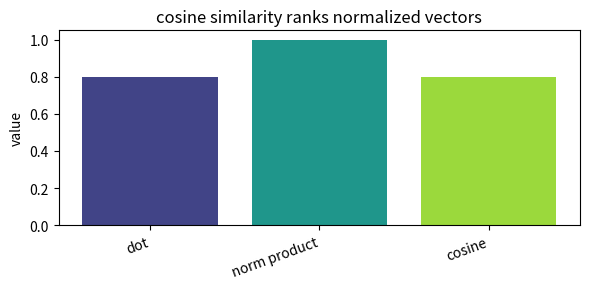
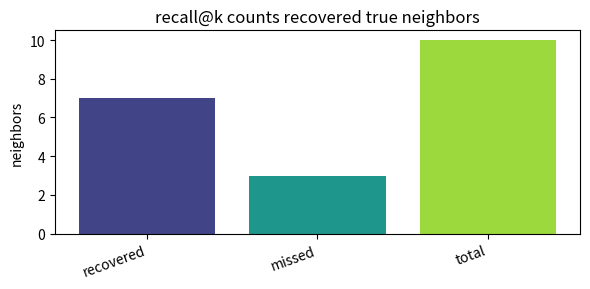
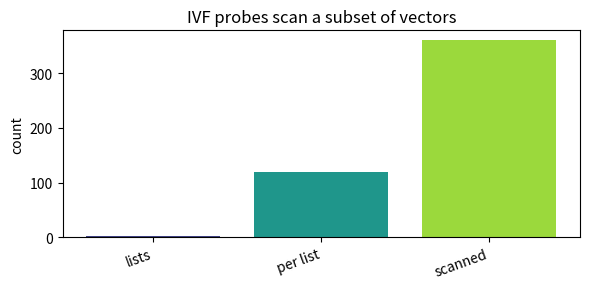
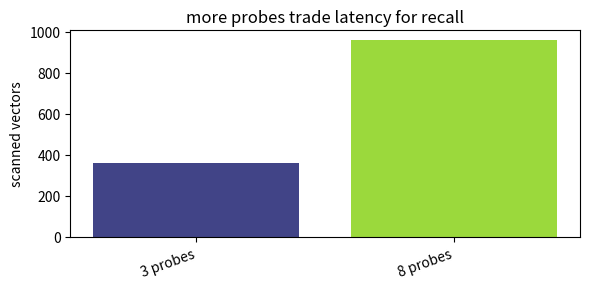
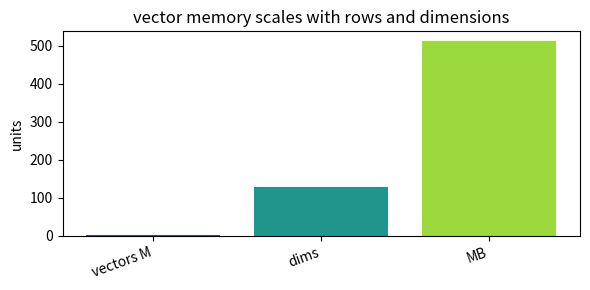

Recreate these plots in Python, in order.
import numpy as np, matplotlib.pyplot as plt, math, itertools
np.random.seed(0)
def bar_values(labels, values, title, ylabel='value'):
    x=np.arange(len(labels)); plt.figure(figsize=(6,3)); plt.bar(x, values, color=plt.cm.viridis(np.linspace(0.2,0.85,len(labels))))
    plt.xticks(x, labels, rotation=20, ha='right'); plt.ylabel(ylabel); plt.title(title); plt.tight_layout()
def line_values(x, y, title, xlabel='x', ylabel='value'):
    plt.figure(figsize=(6,3)); plt.plot(x, y, '-o', ms=4); plt.xlabel(xlabel); plt.ylabel(ylabel); plt.title(title); plt.tight_layout()
print('setup ok')

# 1) cosine similarity ranks normalized vectors
labels=['dot', 'norm product', 'cosine']
values=np.array([0.8, 1.0, 0.8])
bar_values(labels, values, 'cosine similarity ranks normalized vectors', 'value')

assert values[2]==values[0]/values[1]

# 2) recall@k counts recovered true neighbors
labels=['recovered', 'missed', 'total']
values=np.array([7.0, 3.0, 10.0])
bar_values(labels, values, 'recall@k counts recovered true neighbors', 'neighbors')

assert values[0]/values[2]==0.7

# 3) IVF probes scan a subset of vectors
labels=['lists', 'per list', 'scanned']
values=np.array([3.0, 120.0, 360.0])
bar_values(labels, values, 'IVF probes scan a subset of vectors', 'count')

assert values[0]*values[1]==values[2]

# 4) more probes trade latency for recall
labels=['3 probes', '8 probes']
values=np.array([360.0, 960.0])
bar_values(labels, values, 'more probes trade latency for recall', 'scanned vectors')

assert values[1] > values[0]

# 5) vector memory scales with rows and dimensions
labels=['vectors M', 'dims', 'MB']
values=np.array([1.0, 128.0, 512.0])
bar_values(labels, values, 'vector memory scales with rows and dimensions', 'units')

assert values[0]*values[1]*4==values[2]
